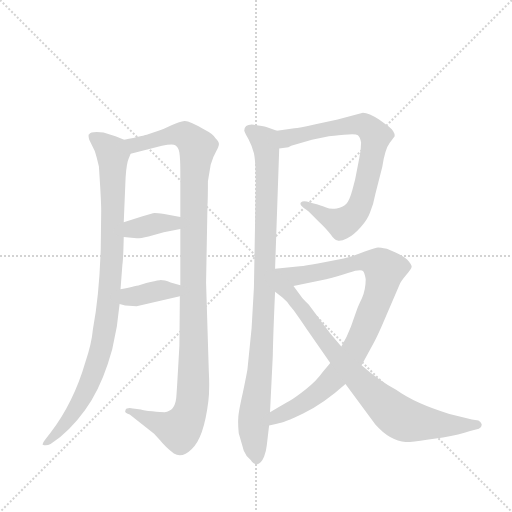
t = 0.00 s
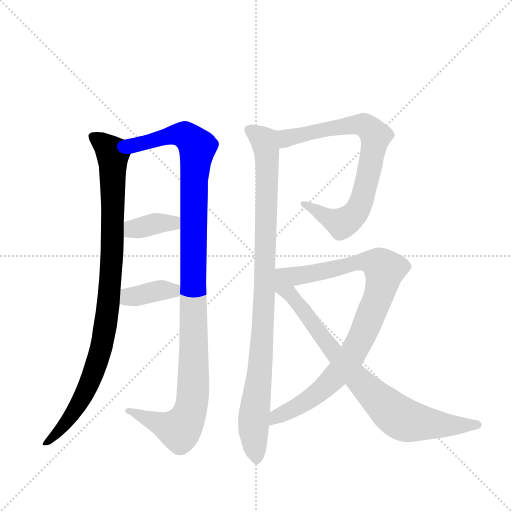
t = 1.50 s
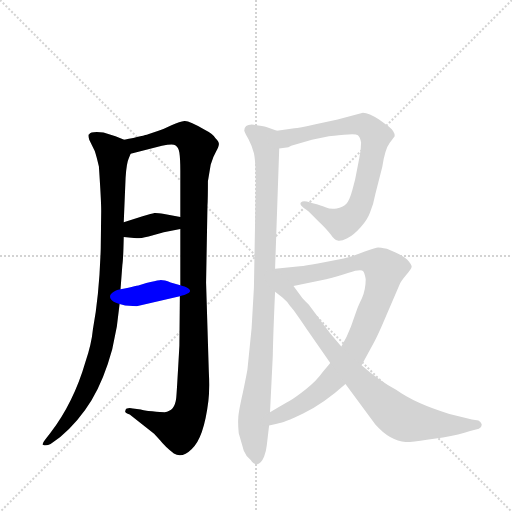
t = 3.00 s
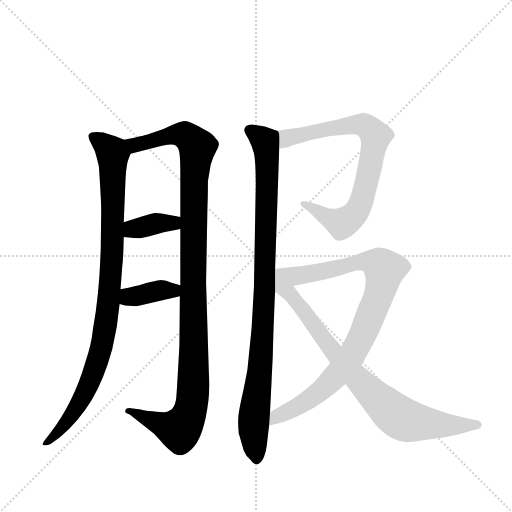
t = 4.50 s
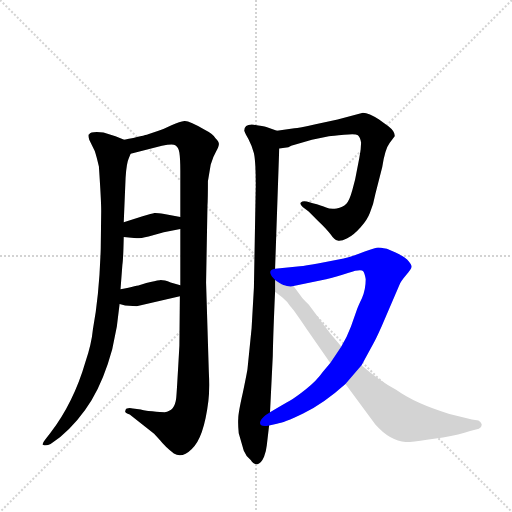
t = 6.00 s
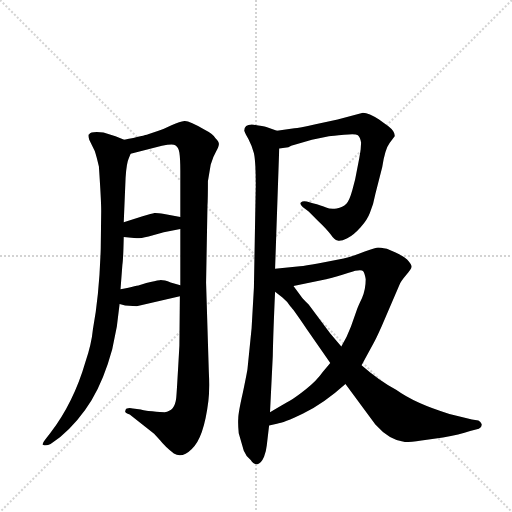
t = 7.49 s

The animated SVG that drew these frames (rendered in a browser with its animation timeline set to each time). Animation: 8 CSS @keyframes rules; one cycle of 7.49 s.

<svg version="1.1" viewBox="0 0 1024 1024" xmlns="http://www.w3.org/2000/svg">
  <g stroke="lightgray" stroke-dasharray="1,1" stroke-width="1" transform="scale(4, 4)">
    <line x1="0" y1="0" x2="256" y2="256"></line>
    <line x1="256" y1="0" x2="0" y2="256"></line>
    <line x1="128" y1="0" x2="128" y2="256"></line>
    <line x1="0" y1="128" x2="256" y2="128"></line>
  </g>
  <g transform="scale(0.92, -0.92) translate(60, -900)">
    <style type="text/css">
      
        @keyframes keyframes0 {
          from {
            stroke: blue;
            stroke-dashoffset: 979;
            stroke-width: 128;
          }
          76% {
            animation-timing-function: step-end;
            stroke: blue;
            stroke-dashoffset: 0;
            stroke-width: 128;
          }
          to {
            stroke: black;
            stroke-width: 1024;
          }
        }
        #make-me-a-hanzi-animation-0 {
          animation: keyframes0 1.0467122395833333s both;
          animation-delay: 0s;
          animation-timing-function: linear;
        }
      
        @keyframes keyframes1 {
          from {
            stroke: blue;
            stroke-dashoffset: 1159;
            stroke-width: 128;
          }
          79% {
            animation-timing-function: step-end;
            stroke: blue;
            stroke-dashoffset: 0;
            stroke-width: 128;
          }
          to {
            stroke: black;
            stroke-width: 1024;
          }
        }
        #make-me-a-hanzi-animation-1 {
          animation: keyframes1 1.1931966145833333s both;
          animation-delay: 1.0467122395833333s;
          animation-timing-function: linear;
        }
      
        @keyframes keyframes2 {
          from {
            stroke: blue;
            stroke-dashoffset: 372;
            stroke-width: 128;
          }
          55% {
            animation-timing-function: step-end;
            stroke: blue;
            stroke-dashoffset: 0;
            stroke-width: 128;
          }
          to {
            stroke: black;
            stroke-width: 1024;
          }
        }
        #make-me-a-hanzi-animation-2 {
          animation: keyframes2 0.552734375s both;
          animation-delay: 2.2399088541666665s;
          animation-timing-function: linear;
        }
      
        @keyframes keyframes3 {
          from {
            stroke: blue;
            stroke-dashoffset: 380;
            stroke-width: 128;
          }
          55% {
            animation-timing-function: step-end;
            stroke: blue;
            stroke-dashoffset: 0;
            stroke-width: 128;
          }
          to {
            stroke: black;
            stroke-width: 1024;
          }
        }
        #make-me-a-hanzi-animation-3 {
          animation: keyframes3 0.5592447916666666s both;
          animation-delay: 2.7926432291666665s;
          animation-timing-function: linear;
        }
      
        @keyframes keyframes4 {
          from {
            stroke: blue;
            stroke-dashoffset: 989;
            stroke-width: 128;
          }
          76% {
            animation-timing-function: step-end;
            stroke: blue;
            stroke-dashoffset: 0;
            stroke-width: 128;
          }
          to {
            stroke: black;
            stroke-width: 1024;
          }
        }
        #make-me-a-hanzi-animation-4 {
          animation: keyframes4 1.0548502604166667s both;
          animation-delay: 3.351888020833333s;
          animation-timing-function: linear;
        }
      
        @keyframes keyframes5 {
          from {
            stroke: blue;
            stroke-dashoffset: 784;
            stroke-width: 128;
          }
          72% {
            animation-timing-function: step-end;
            stroke: blue;
            stroke-dashoffset: 0;
            stroke-width: 128;
          }
          to {
            stroke: black;
            stroke-width: 1024;
          }
        }
        #make-me-a-hanzi-animation-5 {
          animation: keyframes5 0.8880208333333334s both;
          animation-delay: 4.40673828125s;
          animation-timing-function: linear;
        }
      
        @keyframes keyframes6 {
          from {
            stroke: blue;
            stroke-dashoffset: 929;
            stroke-width: 128;
          }
          75% {
            animation-timing-function: step-end;
            stroke: blue;
            stroke-dashoffset: 0;
            stroke-width: 128;
          }
          to {
            stroke: black;
            stroke-width: 1024;
          }
        }
        #make-me-a-hanzi-animation-6 {
          animation: keyframes6 1.0060221354166667s both;
          animation-delay: 5.294759114583333s;
          animation-timing-function: linear;
        }
      
        @keyframes keyframes7 {
          from {
            stroke: blue;
            stroke-dashoffset: 846;
            stroke-width: 128;
          }
          73% {
            animation-timing-function: step-end;
            stroke: blue;
            stroke-dashoffset: 0;
            stroke-width: 128;
          }
          to {
            stroke: black;
            stroke-width: 1024;
          }
        }
        #make-me-a-hanzi-animation-7 {
          animation: keyframes7 0.9384765625s both;
          animation-delay: 6.30078125s;
          animation-timing-function: linear;
        }
      
    </style>
    
      <path d="M 210 596 L 191 604 L 165 612 Q 137 615 134 608 Q 131 608 134 596 L 146 572 Q 150 560 155 538 Q 160 464 160 442 L 159 360 Q 156 259 142 184 Q 139 152 126 114 Q 100 24 49 -42 L 38 -56 Q 31 -65 33 -67 Q 41 -70 50 -65 L 71 -50 Q 111 -16 139 30 Q 166 75 184 141 L 194 190 L 200 239 L 202 271 L 206 324 Q 208 336 209 385 L 209 417 L 213 513 Q 215 546 220 556 L 224 566 C 231 587 231 587 210 596 Z" fill="lightgray"></path>
    
      <path d="M 394 91 L 388 286 L 391 452 Q 392 468 392 506 L 398 542 Q 403 559 410 571 Q 416 582 416 587 Q 416 592 408 600 Q 403 609 385 618 Q 351 638 341 637 Q 331 636 314 628 Q 296 619 283 615 L 262 608 Q 254 605 210 596 C 181 590 195 559 224 566 L 292 583 Q 316 588 321 584 Q 328 580 330 568 Q 332 555 332 528 L 332 428 L 332 402 L 332 280 L 331 256 L 330 149 Q 324 41 323 34 Q 320 6 298 4 Q 290 4 271 6 Q 252 8 246 10 L 229 12 Q 221 14 216 12 Q 213 12 213 8 Q 209 3 222 -1 L 275 -43 L 288 -57 Q 298 -70 318 -86 Q 336 -97 357 -76 Q 383 -53 393 28 Q 396 54 394 91 Z" fill="lightgray"></path>
    
      <path d="M 209 385 L 237 382 Q 246 382 263 386 L 296 395 L 332 402 C 361 408 361 422 332 428 L 297 435 Q 281 437 276 437 Q 271 436 250 430 L 209 417 C 180 408 179 388 209 385 Z" fill="lightgray"></path>
    
      <path d="M 200 239 L 212 236 L 237 234 L 331 256 C 360 263 361 272 332 280 L 311 286 Q 295 292 287 291 Q 278 290 258 285 L 246 281 Q 240 279 202 271 C 173 265 171 246 200 239 Z" fill="lightgray"></path>
    
      <path d="M 542 616 L 519 624 Q 513 626 492 629 Q 471 631 471 616 Q 473 610 480 598 Q 487 585 492 567 Q 496 549 496 498 L 492 275 L 487 187 L 478 98 Q 477 90 468 47 Q 458 3 458 -9 Q 457 -21 459 -42 L 470 -80 Q 474 -91 485 -100 Q 492 -111 500 -109 Q 508 -107 514 -93 Q 519 -79 520 -68 L 525 -25 L 527 4 L 533 126 Q 534 179 538 266 L 538 316 L 547 577 C 548 607 548 614 542 616 Z" fill="lightgray"></path>
    
      <path d="M 567 580 L 573 583 L 618 596 L 655 604 Q 662 604 688 607 Q 713 610 718 606 Q 723 602 725 590 Q 725 575 721 556 L 712 510 L 706 487 Q 700 465 693 457 Q 685 449 672 447 Q 658 445 649 449 Q 639 453 620 458 L 607 462 Q 598 464 594 460 Q 591 456 598 450 L 611 440 L 631 420 Q 650 402 659 390 Q 667 378 674 377 Q 681 375 695 382 Q 709 389 724 406 Q 739 423 744 437 Q 752 455 756 478 L 771 537 Q 777 576 787 589 L 798 604 Q 799 614 785 625 L 764 640 Q 742 655 729 655 L 674 640 L 626 630 Q 589 622 580 621 L 542 616 C 512 612 517 573 547 577 L 567 580 Z" fill="lightgray"></path>
    
      <path d="M 726 106 L 752 154 Q 756 160 769 189 L 808 280 Q 811 288 823 302 Q 834 315 835 320 Q 835 325 825 336 Q 814 346 781 359 Q 766 362 762 362 Q 758 362 733 353 Q 708 343 687 338 L 631 327 Q 604 322 592 321 L 538 316 C 508 313 549 272 578 278 L 649 293 Q 670 298 698 307 Q 725 316 730 310 Q 733 306 735 293 Q 735 271 727 252 Q 718 233 716 227 L 703 190 Q 695 168 682 147 L 658 111 L 642 92 Q 628 72 605 54 Q 581 35 570 29 Q 559 23 527 4 C 501 -11 496 -31 525 -25 L 542 -21 Q 556 -20 599 1 Q 642 21 691 65 L 726 106 Z" fill="lightgray"></path>
    
      <path d="M 691 65 L 756 -23 Q 788 -59 822 -61 Q 838 -61 868 -56 L 903 -51 Q 939 -45 962 -37 L 981 -32 Q 988 -29 987 -22 Q 985 -16 980 -14 L 966 -12 L 917 0 Q 842 23 802 52 Q 762 74 726 106 L 682 147 L 658 175 L 611 238 Q 598 251 596 254 L 578 278 C 532 340 484 310 538 266 L 554 253 Q 565 244 571 234 Q 576 230 607 184 L 658 111 L 691 65 Z" fill="lightgray"></path>
    
    
      <clipPath id="make-me-a-hanzi-clip-0">
        <path d="M 210 596 L 191 604 L 165 612 Q 137 615 134 608 Q 131 608 134 596 L 146 572 Q 150 560 155 538 Q 160 464 160 442 L 159 360 Q 156 259 142 184 Q 139 152 126 114 Q 100 24 49 -42 L 38 -56 Q 31 -65 33 -67 Q 41 -70 50 -65 L 71 -50 Q 111 -16 139 30 Q 166 75 184 141 L 194 190 L 200 239 L 202 271 L 206 324 Q 208 336 209 385 L 209 417 L 213 513 Q 215 546 220 556 L 224 566 C 231 587 231 587 210 596 Z"></path>
      </clipPath>
      <path clip-path="url(#make-me-a-hanzi-clip-0)" d="M 143 602 L 165 588 L 185 562 L 185 375 L 172 211 L 155 124 L 125 46 L 79 -26 L 38 -63" fill="none" id="make-me-a-hanzi-animation-0" stroke-dasharray="851 1702" stroke-linecap="round"></path>
    
      <clipPath id="make-me-a-hanzi-clip-1">
        <path d="M 394 91 L 388 286 L 391 452 Q 392 468 392 506 L 398 542 Q 403 559 410 571 Q 416 582 416 587 Q 416 592 408 600 Q 403 609 385 618 Q 351 638 341 637 Q 331 636 314 628 Q 296 619 283 615 L 262 608 Q 254 605 210 596 C 181 590 195 559 224 566 L 292 583 Q 316 588 321 584 Q 328 580 330 568 Q 332 555 332 528 L 332 428 L 332 402 L 332 280 L 331 256 L 330 149 Q 324 41 323 34 Q 320 6 298 4 Q 290 4 271 6 Q 252 8 246 10 L 229 12 Q 221 14 216 12 Q 213 12 213 8 Q 209 3 222 -1 L 275 -43 L 288 -57 Q 298 -70 318 -86 Q 336 -97 357 -76 Q 383 -53 393 28 Q 396 54 394 91 Z"></path>
      </clipPath>
      <path clip-path="url(#make-me-a-hanzi-clip-1)" d="M 221 595 L 233 585 L 331 608 L 347 603 L 369 580 L 361 464 L 361 81 L 353 3 L 330 -34 L 220 6" fill="none" id="make-me-a-hanzi-animation-1" stroke-dasharray="1031 2062" stroke-linecap="round"></path>
    
      <clipPath id="make-me-a-hanzi-clip-2">
        <path d="M 209 385 L 237 382 Q 246 382 263 386 L 296 395 L 332 402 C 361 408 361 422 332 428 L 297 435 Q 281 437 276 437 Q 271 436 250 430 L 209 417 C 180 408 179 388 209 385 Z"></path>
      </clipPath>
      <path clip-path="url(#make-me-a-hanzi-clip-2)" d="M 217 390 L 236 404 L 278 414 L 316 415 L 325 422" fill="none" id="make-me-a-hanzi-animation-2" stroke-dasharray="244 488" stroke-linecap="round"></path>
    
      <clipPath id="make-me-a-hanzi-clip-3">
        <path d="M 200 239 L 212 236 L 237 234 L 331 256 C 360 263 361 272 332 280 L 311 286 Q 295 292 287 291 Q 278 290 258 285 L 246 281 Q 240 279 202 271 C 173 265 171 246 200 239 Z"></path>
      </clipPath>
      <path clip-path="url(#make-me-a-hanzi-clip-3)" d="M 208 244 L 220 254 L 290 269 L 316 268 L 325 274" fill="none" id="make-me-a-hanzi-animation-3" stroke-dasharray="252 504" stroke-linecap="round"></path>
    
      <clipPath id="make-me-a-hanzi-clip-4">
        <path d="M 542 616 L 519 624 Q 513 626 492 629 Q 471 631 471 616 Q 473 610 480 598 Q 487 585 492 567 Q 496 549 496 498 L 492 275 L 487 187 L 478 98 Q 477 90 468 47 Q 458 3 458 -9 Q 457 -21 459 -42 L 470 -80 Q 474 -91 485 -100 Q 492 -111 500 -109 Q 508 -107 514 -93 Q 519 -79 520 -68 L 525 -25 L 527 4 L 533 126 Q 534 179 538 266 L 538 316 L 547 577 C 548 607 548 614 542 616 Z"></path>
      </clipPath>
      <path clip-path="url(#make-me-a-hanzi-clip-4)" d="M 483 617 L 515 593 L 521 539 L 515 258 L 505 89 L 491 -22 L 498 -98" fill="none" id="make-me-a-hanzi-animation-4" stroke-dasharray="861 1722" stroke-linecap="round"></path>
    
      <clipPath id="make-me-a-hanzi-clip-5">
        <path d="M 567 580 L 573 583 L 618 596 L 655 604 Q 662 604 688 607 Q 713 610 718 606 Q 723 602 725 590 Q 725 575 721 556 L 712 510 L 706 487 Q 700 465 693 457 Q 685 449 672 447 Q 658 445 649 449 Q 639 453 620 458 L 607 462 Q 598 464 594 460 Q 591 456 598 450 L 611 440 L 631 420 Q 650 402 659 390 Q 667 378 674 377 Q 681 375 695 382 Q 709 389 724 406 Q 739 423 744 437 Q 752 455 756 478 L 771 537 Q 777 576 787 589 L 798 604 Q 799 614 785 625 L 764 640 Q 742 655 729 655 L 674 640 L 626 630 Q 589 622 580 621 L 542 616 C 512 612 517 573 547 577 L 567 580 Z"></path>
      </clipPath>
      <path clip-path="url(#make-me-a-hanzi-clip-5)" d="M 551 584 L 563 600 L 718 629 L 744 620 L 756 602 L 726 464 L 713 437 L 697 422 L 681 415 L 601 457" fill="none" id="make-me-a-hanzi-animation-5" stroke-dasharray="656 1312" stroke-linecap="round"></path>
    
      <clipPath id="make-me-a-hanzi-clip-6">
        <path d="M 726 106 L 752 154 Q 756 160 769 189 L 808 280 Q 811 288 823 302 Q 834 315 835 320 Q 835 325 825 336 Q 814 346 781 359 Q 766 362 762 362 Q 758 362 733 353 Q 708 343 687 338 L 631 327 Q 604 322 592 321 L 538 316 C 508 313 549 272 578 278 L 649 293 Q 670 298 698 307 Q 725 316 730 310 Q 733 306 735 293 Q 735 271 727 252 Q 718 233 716 227 L 703 190 Q 695 168 682 147 L 658 111 L 642 92 Q 628 72 605 54 Q 581 35 570 29 Q 559 23 527 4 C 501 -11 496 -31 525 -25 L 542 -21 Q 556 -20 599 1 Q 642 21 691 65 L 726 106 Z"></path>
      </clipPath>
      <path clip-path="url(#make-me-a-hanzi-clip-6)" d="M 545 313 L 595 301 L 735 331 L 752 330 L 776 313 L 764 260 L 738 193 L 700 120 L 636 50 L 582 12 L 542 -4 L 528 -18" fill="none" id="make-me-a-hanzi-animation-6" stroke-dasharray="801 1602" stroke-linecap="round"></path>
    
      <clipPath id="make-me-a-hanzi-clip-7">
        <path d="M 691 65 L 756 -23 Q 788 -59 822 -61 Q 838 -61 868 -56 L 903 -51 Q 939 -45 962 -37 L 981 -32 Q 988 -29 987 -22 Q 985 -16 980 -14 L 966 -12 L 917 0 Q 842 23 802 52 Q 762 74 726 106 L 682 147 L 658 175 L 611 238 Q 598 251 596 254 L 578 278 C 532 340 484 310 538 266 L 554 253 Q 565 244 571 234 Q 576 230 607 184 L 658 111 L 691 65 Z"></path>
      </clipPath>
      <path clip-path="url(#make-me-a-hanzi-clip-7)" d="M 542 310 L 555 275 L 595 232 L 689 107 L 804 -5 L 826 -15 L 907 -25 L 978 -23" fill="none" id="make-me-a-hanzi-animation-7" stroke-dasharray="718 1436" stroke-linecap="round"></path>
    
  </g>
</svg>
